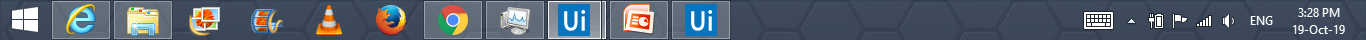
Workflow: Sequence1

Step 1: Attach Window ' Shell_tra' on the element (explorer.exe)

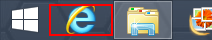
Step 2: click on the push button 'Internet Explorer' in window 'Running applications'

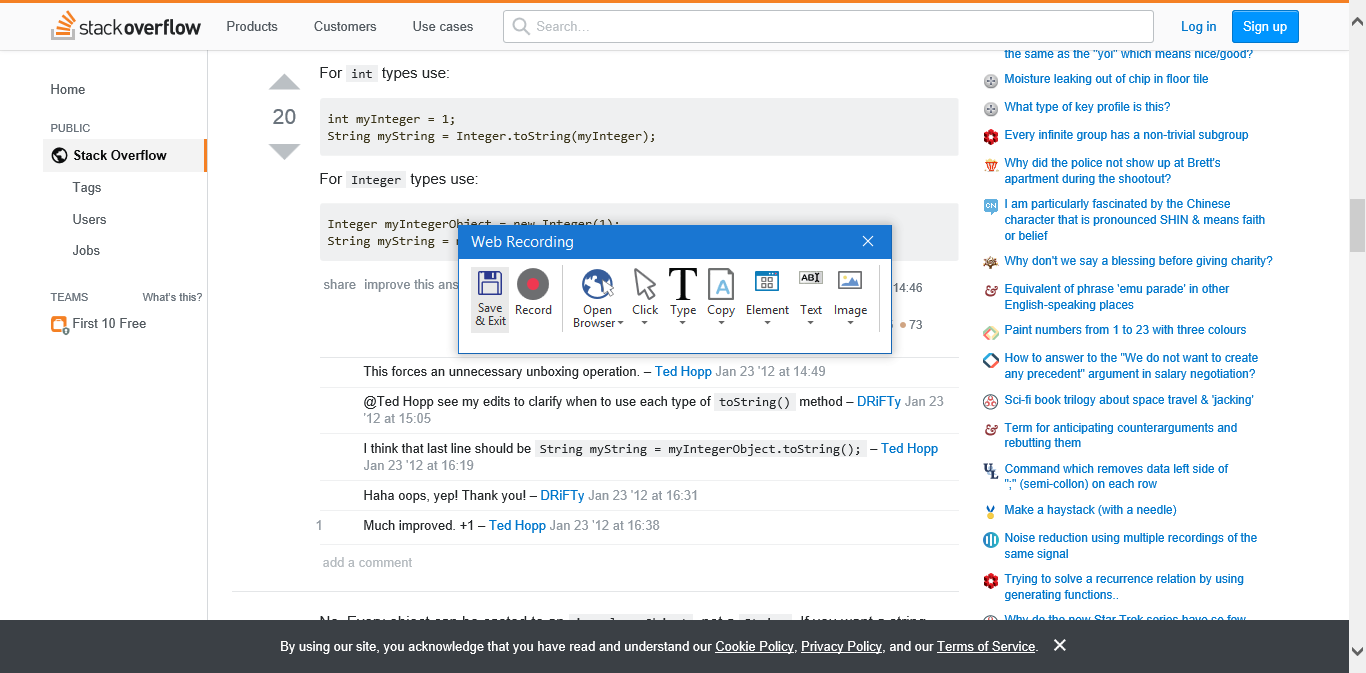
Step 3: Attach Browser 'Google Page' in window 'Google'

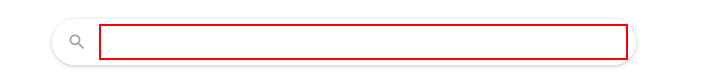
Step 4: type "java int to string exception stack overflow" into the text box 'q'

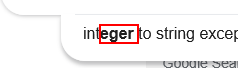
Step 5: click on the text

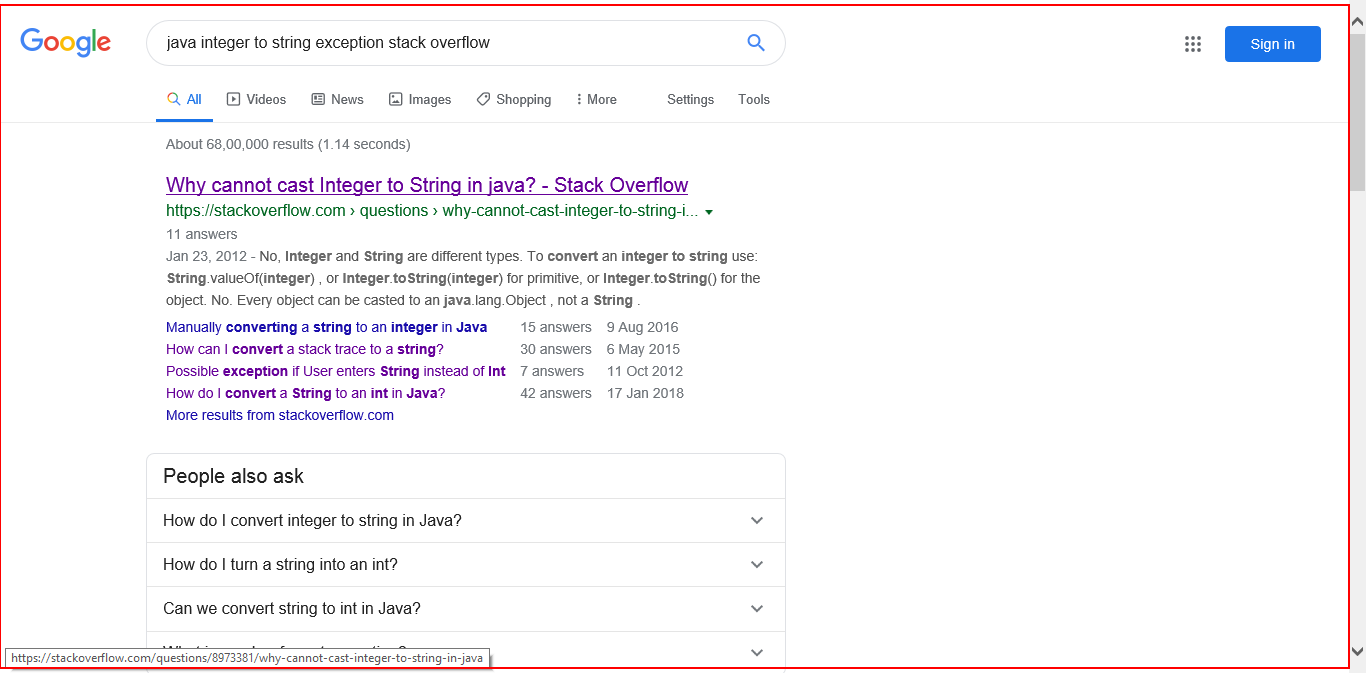
Step 6: click on the html

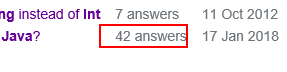
Step 7: click on the element '42 answers'

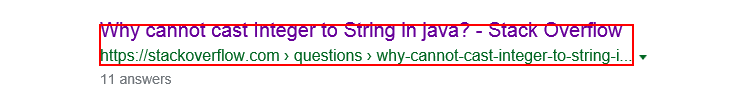
Step 8: click on the link 'Why cannot cast Integer to String in java? - Stack Overflow     *'

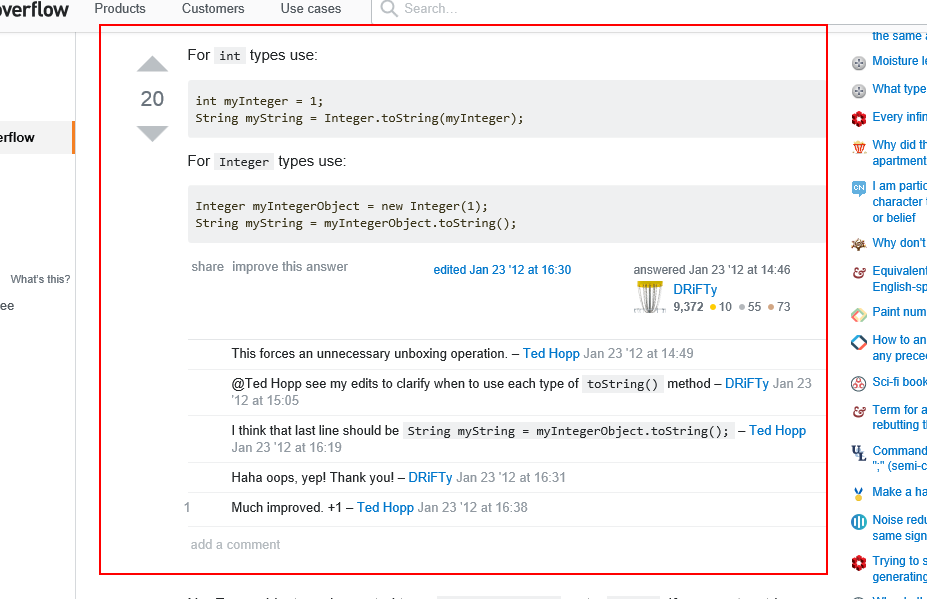
Step 9: get-text from the element